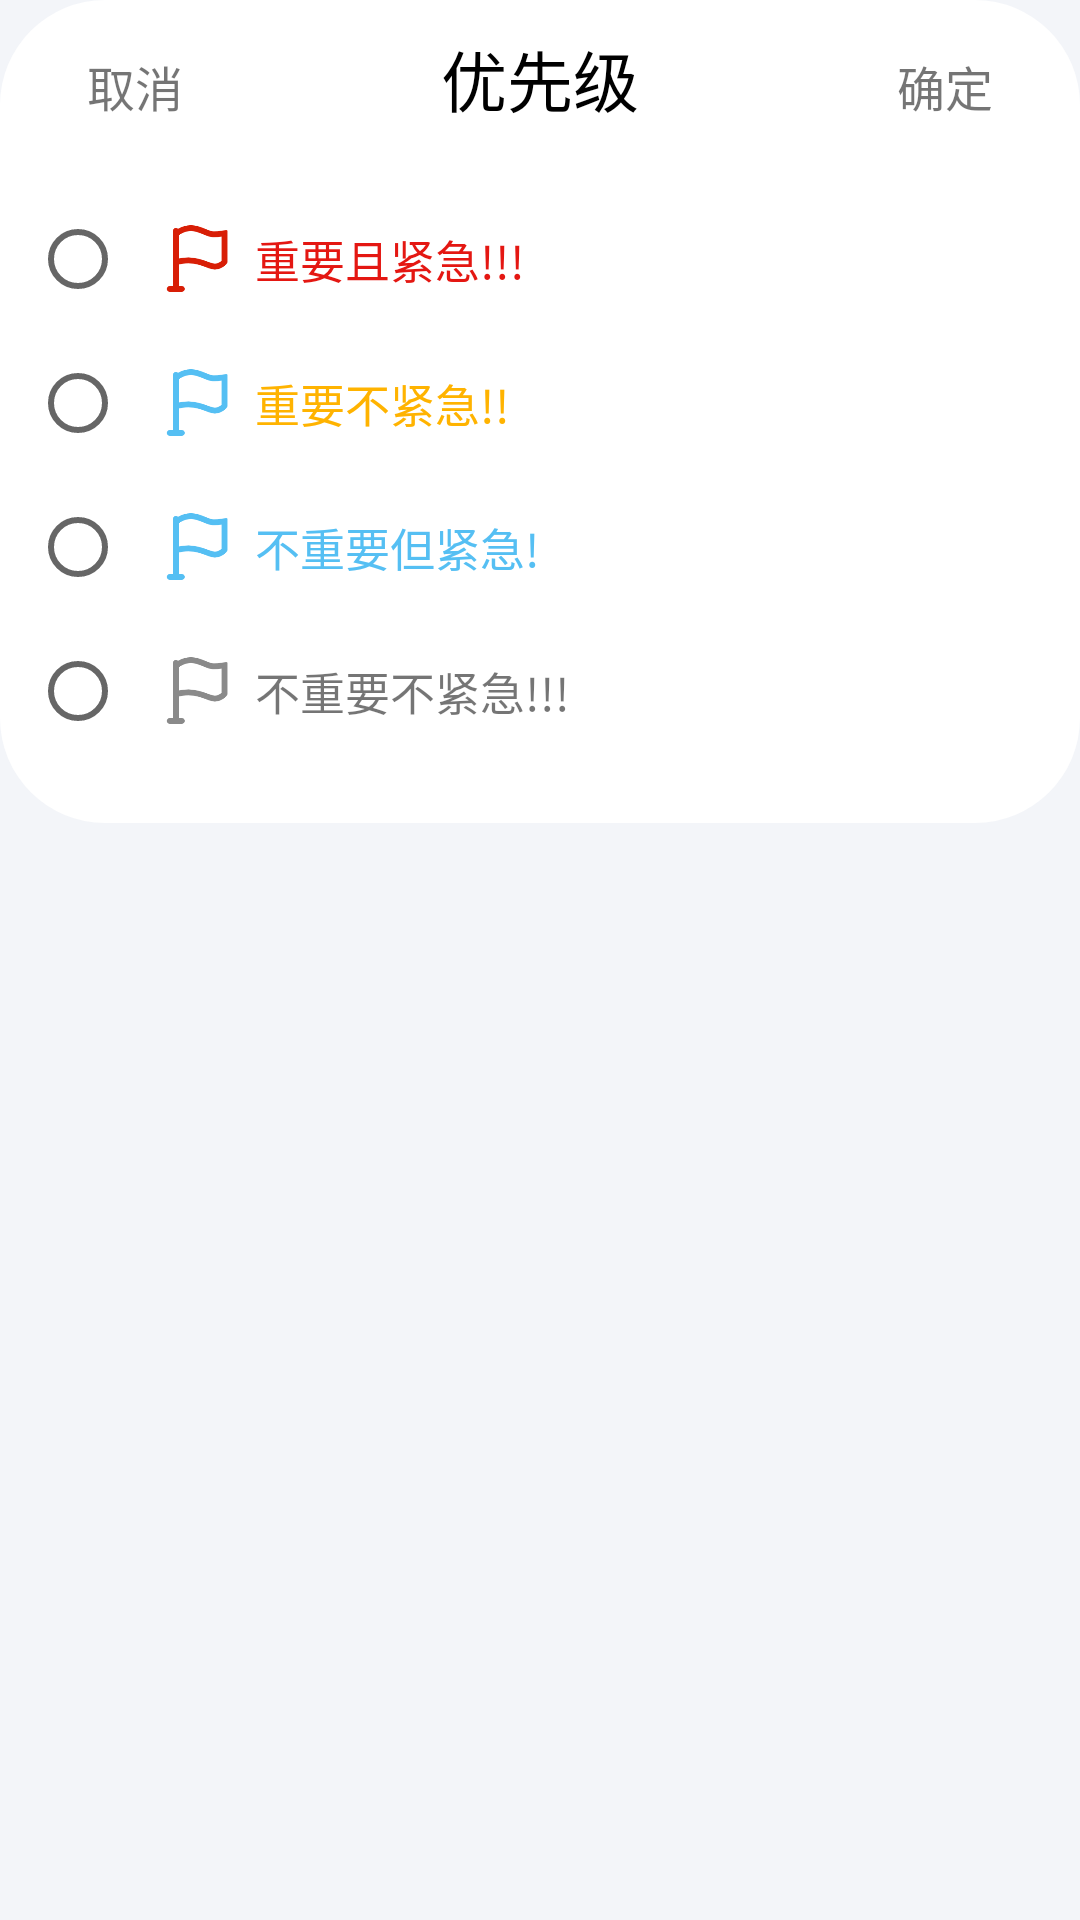

Reconstruct the res/layout file that produces this screen, plus the resources it refers to.
<!-- AndroidManifest.xml: application theme Theme.MyToDoList -->
<!-- res/layout/priority_set.xml -->
<?xml version="1.0" encoding="utf-8"?>
<LinearLayout xmlns:android="http://schemas.android.com/apk/res/android"
    xmlns:tools="http://schemas.android.com/tools"
    android:layout_width="match_parent"
    android:layout_height="wrap_content"
    android:background="@color/backgroundWhite"
    android:orientation="vertical">

    <LinearLayout
        android:layout_width="match_parent"
        android:layout_height="wrap_content"
        android:background="@drawable/category_bg"
        android:orientation="vertical">

        <LinearLayout
            android:layout_marginTop="10dp"
            android:layout_width="match_parent"
            android:layout_height="wrap_content"
            android:orientation="horizontal"
            >

            <TextView
                android:id="@+id/cancel_button"
                android:layout_width="0dp"
                android:layout_weight="1"
                android:layout_height="wrap_content"
                android:text="取消"
                android:textSize="16sp"
                android:textAlignment="center"
                />

            <TextView
                android:layout_width="0dp"
                android:layout_weight="2"
                android:layout_height="wrap_content"
                android:text="优先级"
                android:textColor="@color/black"
                android:textAlignment="center"
                android:textSize="22sp"
                />


            <TextView
                android:id="@+id/sure_button"
                android:layout_width="0dp"
                android:layout_weight="1"
                android:layout_height="wrap_content"
                android:text="确定"
                android:textSize="16sp"
                android:textAlignment="center"
                />

        </LinearLayout>

        <LinearLayout
            android:layout_width="match_parent"
            android:layout_height="wrap_content"
            android:orientation="horizontal">

            <RadioGroup
                android:id="@+id/radioGroup"
                android:layout_marginTop="20dp"
                android:layout_width="wrap_content"
                android:layout_height="wrap_content"
                android:layout_marginBottom="20dp"
                tools:ignore="UselessParent">

                <RadioButton
                    android:tag="1"
                    android:layout_width="40dp"
                    android:layout_height="wrap_content"
                    android:layout_marginStart="10dp"/>


                <RadioButton
                    android:tag="2"
                    android:layout_width="40dp"
                    android:layout_height="wrap_content"
                    android:layout_marginStart="10dp"
                    />

                <RadioButton
                    android:tag="3"
                    android:layout_width="40dp"
                    android:layout_height="wrap_content"
                    android:layout_marginStart="10dp"
                    />

                <RadioButton
                    android:tag="4"
                    android:layout_width="40dp"
                    android:layout_height="wrap_content"
                    android:layout_marginStart="10dp"
                    />

            </RadioGroup>

            <LinearLayout
                android:layout_marginTop="20dp"
                android:layout_marginBottom="20dp"
                android:layout_width="wrap_content"
                android:layout_height="match_parent"
                android:orientation="vertical">

                <LinearLayout
                    android:layout_width="wrap_content"
                    android:layout_height="0dp"
                    android:layout_weight="1"
                    android:orientation="horizontal">

                    <ImageView
                        android:layout_width="30dp"
                        android:layout_height="30dp"
                        android:src="@drawable/priority1"
                        android:scaleType="centerCrop"
                        android:layout_gravity="center"/>

                    <TextView
                        android:layout_width="wrap_content"
                        android:layout_height="wrap_content"
                        android:layout_marginStart="5dp"
                        android:text="重要且紧急!!!"
                        android:textSize="15sp"
                        android:layout_gravity="center"
                        android:textColor="@color/red"
                        />

                </LinearLayout>

                <LinearLayout
                    android:layout_width="wrap_content"
                    android:layout_height="0dp"
                    android:layout_weight="1"
                    android:orientation="horizontal">

                    <ImageView
                        android:layout_width="30dp"
                        android:layout_height="30dp"
                        android:src="@drawable/priority3"
                        android:scaleType="centerCrop"
                        android:layout_gravity="center"/>

                    <TextView
                        android:layout_width="wrap_content"
                        android:layout_height="wrap_content"
                        android:layout_marginStart="5dp"
                        android:text="重要不紧急!!"
                        android:textSize="15sp"
                        android:layout_gravity="center"
                        android:textColor="#FFB300"
                        />

                </LinearLayout>

                <LinearLayout
                    android:layout_width="wrap_content"
                    android:layout_height="0dp"
                    android:layout_weight="1"
                    android:orientation="horizontal">

                    <ImageView
                        android:layout_width="30dp"
                        android:layout_height="30dp"
                        android:src="@drawable/priority3"
                        android:scaleType="centerCrop"
                        android:layout_gravity="center"/>

                    <TextView
                        android:layout_width="wrap_content"
                        android:layout_height="wrap_content"
                        android:layout_marginStart="5dp"
                        android:text="不重要但紧急!"
                        android:textSize="15sp"
                        android:layout_gravity="center"
                        android:textColor="@color/backgroundBlue"
                        />

                </LinearLayout>

                <LinearLayout
                    android:layout_width="wrap_content"
                    android:layout_height="0dp"
                    android:layout_weight="1"
                    android:orientation="horizontal">

                    <ImageView
                        android:layout_width="30dp"
                        android:layout_height="30dp"
                        android:src="@drawable/priority"
                        android:scaleType="centerCrop"
                        android:layout_gravity="center"/>

                    <TextView
                        android:layout_width="wrap_content"
                        android:layout_height="wrap_content"
                        android:layout_marginStart="5dp"
                        android:text="不重要不紧急!!!"
                        android:textSize="15sp"
                        android:layout_gravity="center"
                        />

                </LinearLayout>

            </LinearLayout>

        </LinearLayout>

    </LinearLayout>





</LinearLayout>
<!-- resources referenced by this layout -->
<resources>
  <color name="backgroundBlue">#55BFF3</color>
  <color name="backgroundWhite">#f3f5f9</color>
  <color name="black">#FF000000</color>
  <color name="red">#E41712</color>
  <!-- drawable category_bg (drawable-xxhdpi) -->
  <?xml version="1.0" encoding="utf-8"?>
  <shape xmlns:android="http://schemas.android.com/apk/res/android"
      android:shape="rectangle">
  
      <solid
          android:color="@color/white"/>
      <corners
          android:radius="35dp"/>
  
  </shape>
  <!-- drawable priority: png bitmap (drawable-xxhdpi, 4296 bytes) -->
  <!-- drawable priority1: png bitmap (drawable-xxhdpi, 4339 bytes) -->
  <!-- drawable priority3: png bitmap (drawable-xxhdpi, 4378 bytes) -->
  <style name="Theme.MyToDoList" parent="Theme.MaterialComponents.Light.NoActionBar">
          
          <item name="colorPrimary">#55BFF3</item>
          <item name="colorPrimaryVariant">#3552a2</item>
          <item name="colorOnPrimary">@color/white</item>
          
          <item name="colorSecondary">@color/teal_200</item>
          <item name="colorSecondaryVariant">@color/teal_700</item>
          <item name="colorOnSecondary">@color/white</item>
          
          <item name="android:statusBarColor" tools:targetApi="l">@color/backgroundBlue</item>
          
          
      </style>
  <color name="white">#FFFFFFFF</color>
  <color name="teal_200">#FF03DAC5</color>
  <color name="teal_700">#FF018786</color>
</resources>
